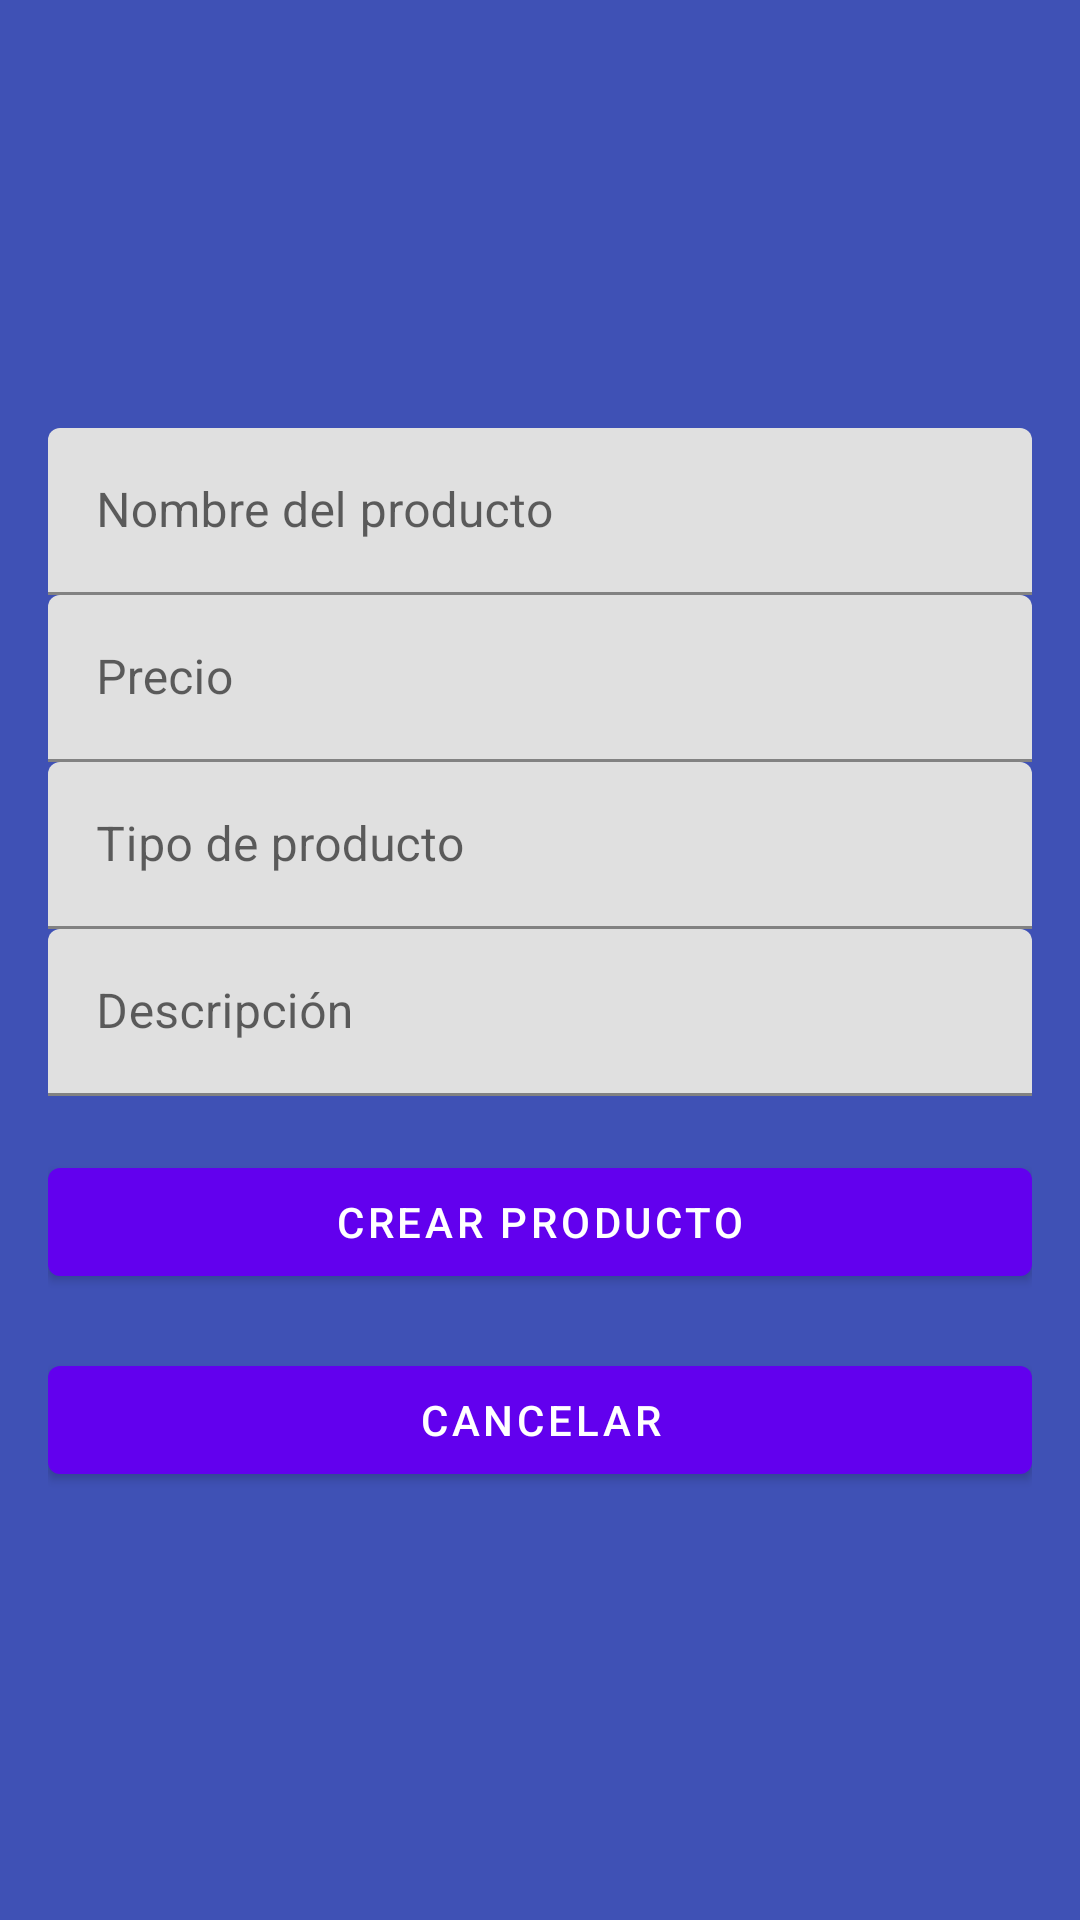

Here is an Android app screen rendered from its layout file. Give the layout XML and the strings, colors and styles it references.
<!-- AndroidManifest.xml: application theme Theme.AppProductos -->
<!-- res/layout/activity_create_product.xml -->
<?xml version="1.0" encoding="utf-8"?>
<LinearLayout
    xmlns:android="http://schemas.android.com/apk/res/android"
    android:layout_width="match_parent"
    android:layout_height="match_parent"
    android:orientation="vertical"
    android:gravity="center"
    android:background="@color/colorPrimary"
    android:padding="16dp">

    <com.google.android.material.textfield.TextInputLayout
        android:layout_width="match_parent"
        android:layout_height="wrap_content">
        <com.google.android.material.textfield.TextInputEditText
            android:id="@+id/productName"
            android:layout_width="match_parent"
            android:layout_height="wrap_content"
            android:hint="@string/nombre" />
    </com.google.android.material.textfield.TextInputLayout>

    <com.google.android.material.textfield.TextInputLayout
        android:layout_width="match_parent"
        android:layout_height="wrap_content">
        <com.google.android.material.textfield.TextInputEditText
            android:id="@+id/productPrice"
            android:layout_width="match_parent"
            android:layout_height="wrap_content"
            android:hint="@string/precio"
            android:inputType="numberDecimal" />
    </com.google.android.material.textfield.TextInputLayout>

    <com.google.android.material.textfield.TextInputLayout
        android:layout_width="match_parent"
        android:layout_height="wrap_content">
        <com.google.android.material.textfield.TextInputEditText
            android:id="@+id/productType"
            android:layout_width="match_parent"
            android:layout_height="wrap_content"
            android:hint="@string/tipo_de_producto" />
    </com.google.android.material.textfield.TextInputLayout>

    <com.google.android.material.textfield.TextInputLayout
        android:layout_width="match_parent"
        android:layout_height="wrap_content">
        <com.google.android.material.textfield.TextInputEditText
            android:id="@+id/productDescription"
            android:layout_width="match_parent"
            android:layout_height="wrap_content"
            android:hint="@string/descripcion"
            android:inputType="textMultiLine" />
    </com.google.android.material.textfield.TextInputLayout>

    <com.google.android.material.button.MaterialButton
        android:id="@+id/createProduct"
        android:layout_width="match_parent"
        android:layout_height="wrap_content"
        android:layout_marginTop="18dp"
        android:text="@string/crear"/>

    <com.google.android.material.button.MaterialButton
        android:id="@+id/cancelButton"
        android:layout_width="match_parent"
        android:layout_height="wrap_content"
        android:layout_marginTop="18dp"
        android:text="@string/cancelar"/>
</LinearLayout>
<!-- resources referenced by this layout -->
<resources>
  <color name="colorPrimary">#3F51B5</color>
  <string name="cancelar">Cancelar</string>
  <string name="crear">Crear Producto</string>
  <string name="descripcion">Descripción</string>
  <string name="nombre">Nombre del producto</string>
  <string name="precio">Precio</string>
  <string name="tipo_de_producto">Tipo de producto</string>
  <style name="Theme.AppProductos" parent="Theme.MaterialComponents.DayNight.DarkActionBar">
          
          <item name="colorPrimary">@color/purple_500</item>
          <item name="colorPrimaryVariant">@color/purple_700</item>
          <item name="colorOnPrimary">@color/white</item>
          
          <item name="colorSecondary">@color/teal_200</item>
          <item name="colorSecondaryVariant">@color/teal_700</item>
          <item name="colorOnSecondary">@color/black</item>
          
          <item name="android:statusBarColor">?attr/colorPrimaryVariant</item>
          
      </style>
  <color name="purple_500">#FF6200EE</color>
  <color name="purple_700">#FF3700B3</color>
  <color name="white">#FFFFFFFF</color>
  <color name="teal_200">#FF03DAC5</color>
  <color name="teal_700">#FF018786</color>
  <color name="black">#FF000000</color>
</resources>
